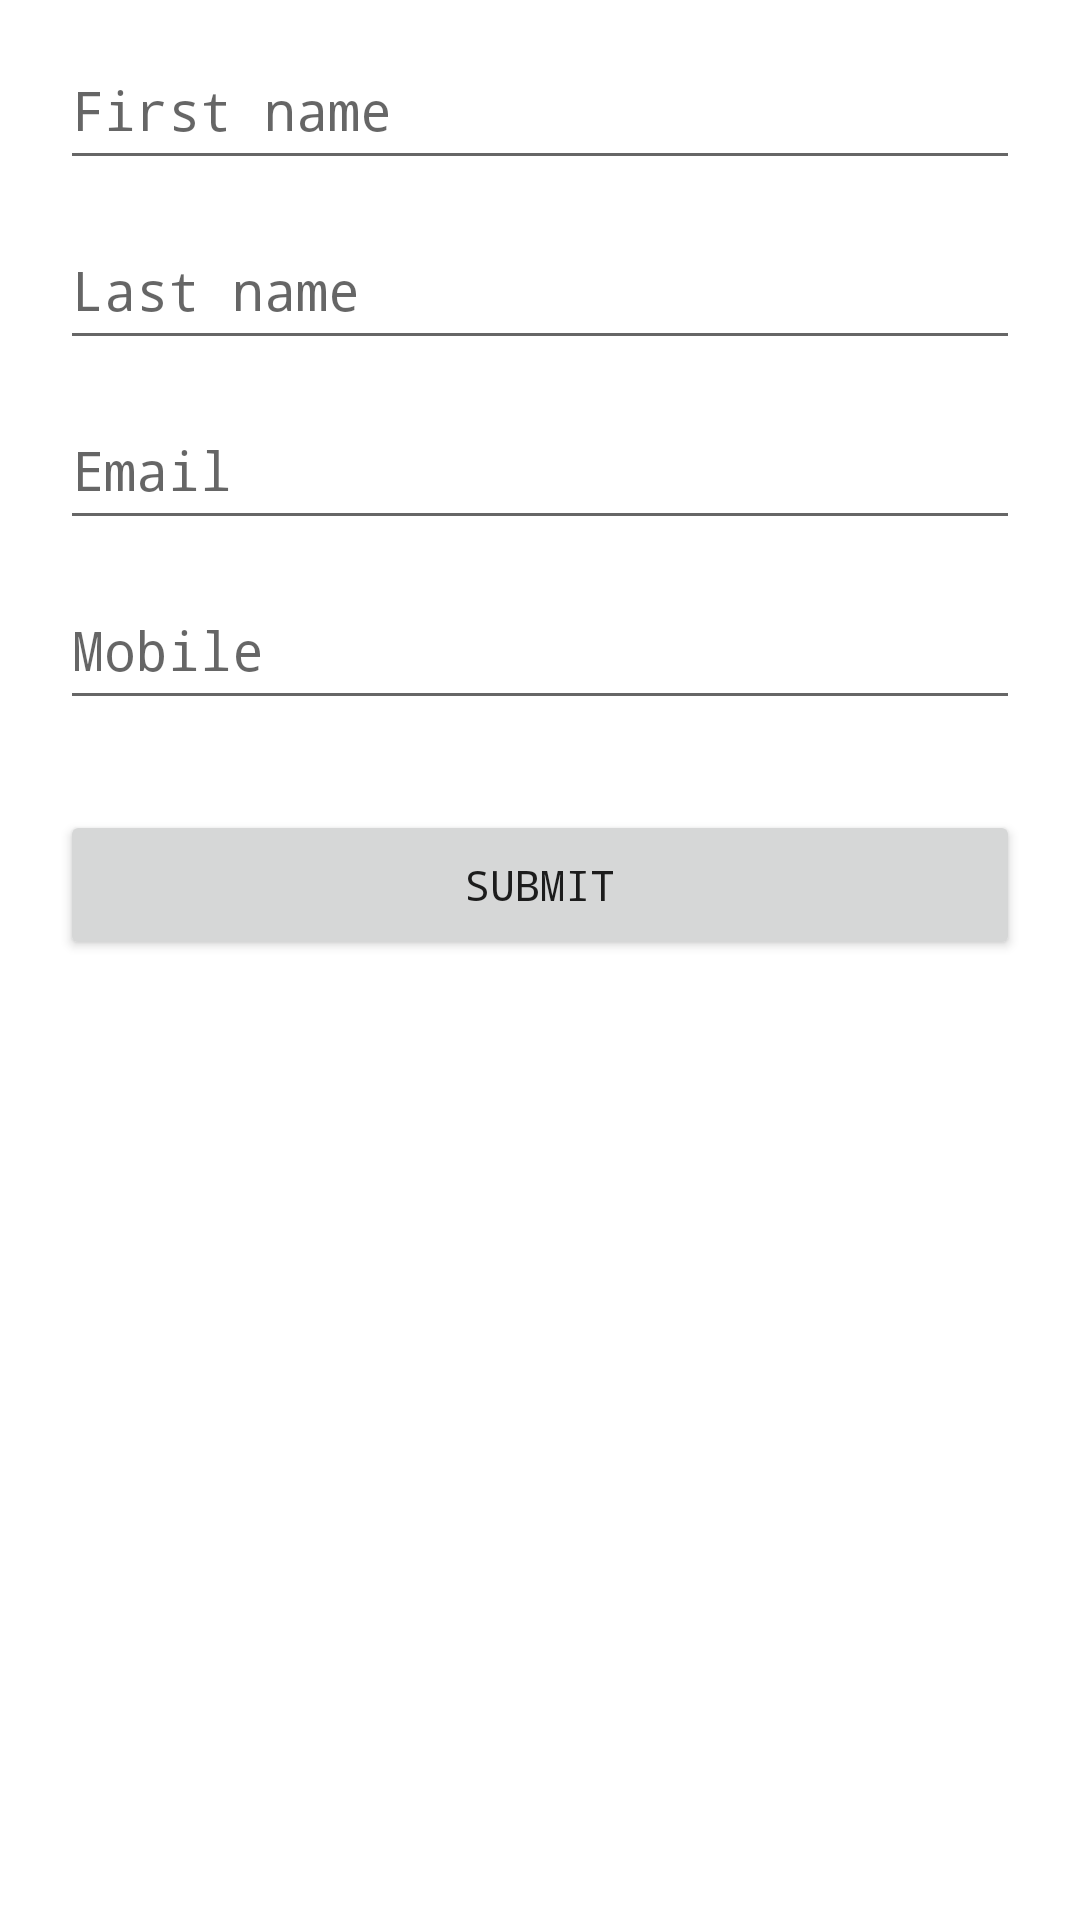

The Android layout XML behind this screen, and the referenced resources:
<!-- AndroidManifest.xml: application theme AppTheme -->
<!-- res/layout/activity_driver_pre_registration.xml -->
<?xml version="1.0" encoding="utf-8"?>
<LinearLayout xmlns:android="http://schemas.android.com/apk/res/android"
    xmlns:app="http://schemas.android.com/apk/res-auto"
    xmlns:tools="http://schemas.android.com/tools"
    android:layout_width="match_parent"
    android:orientation="vertical"
    android:paddingLeft="20dp"
    android:paddingRight="20sp"
    android:background="@color/white"
    android:layout_height="match_parent"
    tools:context=".Driver_Activity.Driver_Pre_Registration">


    <EditText
        android:layout_width="match_parent"
        android:layout_height="50dp"
        android:hint="First name"
        android:id="@+id/fname"
        android:layout_marginTop="10dp"
        android:typeface="monospace"
        android:inputType="text"/>

    <EditText
        android:layout_width="match_parent"
        android:layout_height="50dp"
        android:hint="Last name"
        android:id="@+id/lname"
        android:layout_marginTop="10dp"
        android:typeface="monospace"
        android:inputType="text"/>

    <EditText
        android:layout_width="match_parent"
        android:layout_height="50dp"
        android:hint="Email"
        android:id="@+id/email"
        android:layout_marginTop="10dp"
        android:typeface="monospace"
        android:inputType="text"/>

    <EditText
        android:layout_width="match_parent"
        android:layout_height="50dp"
        android:id="@+id/mobile"
        android:maxLength="11"
        android:hint="Mobile"
        android:layout_marginTop="10dp"
        android:typeface="monospace"
        android:inputType="number"/>

    <android.widget.Button
        android:layout_width="match_parent"
        android:layout_height="50dp"
        android:onClick="Submit"
        android:layout_marginTop="30dp"
        android:text="Submit"
        android:typeface="monospace"/>

</LinearLayout>
<!-- resources referenced by this layout -->
<resources>
  <color name="white">#ffffff</color>
  <style name="AppTheme" parent="Theme.AppCompat.Light.NoActionBar">
          
          <item name="colorPrimary">@color/colorPrimary</item>
          <item name="colorPrimaryDark">@color/colorPrimaryDark</item>
          <item name="colorAccent">@color/colorAccent</item>
      </style>
  <color name="colorPrimary">#FF9800</color>
  <color name="colorPrimaryDark">#F57C00</color>
  <color name="colorAccent">#F57C00</color>
</resources>
